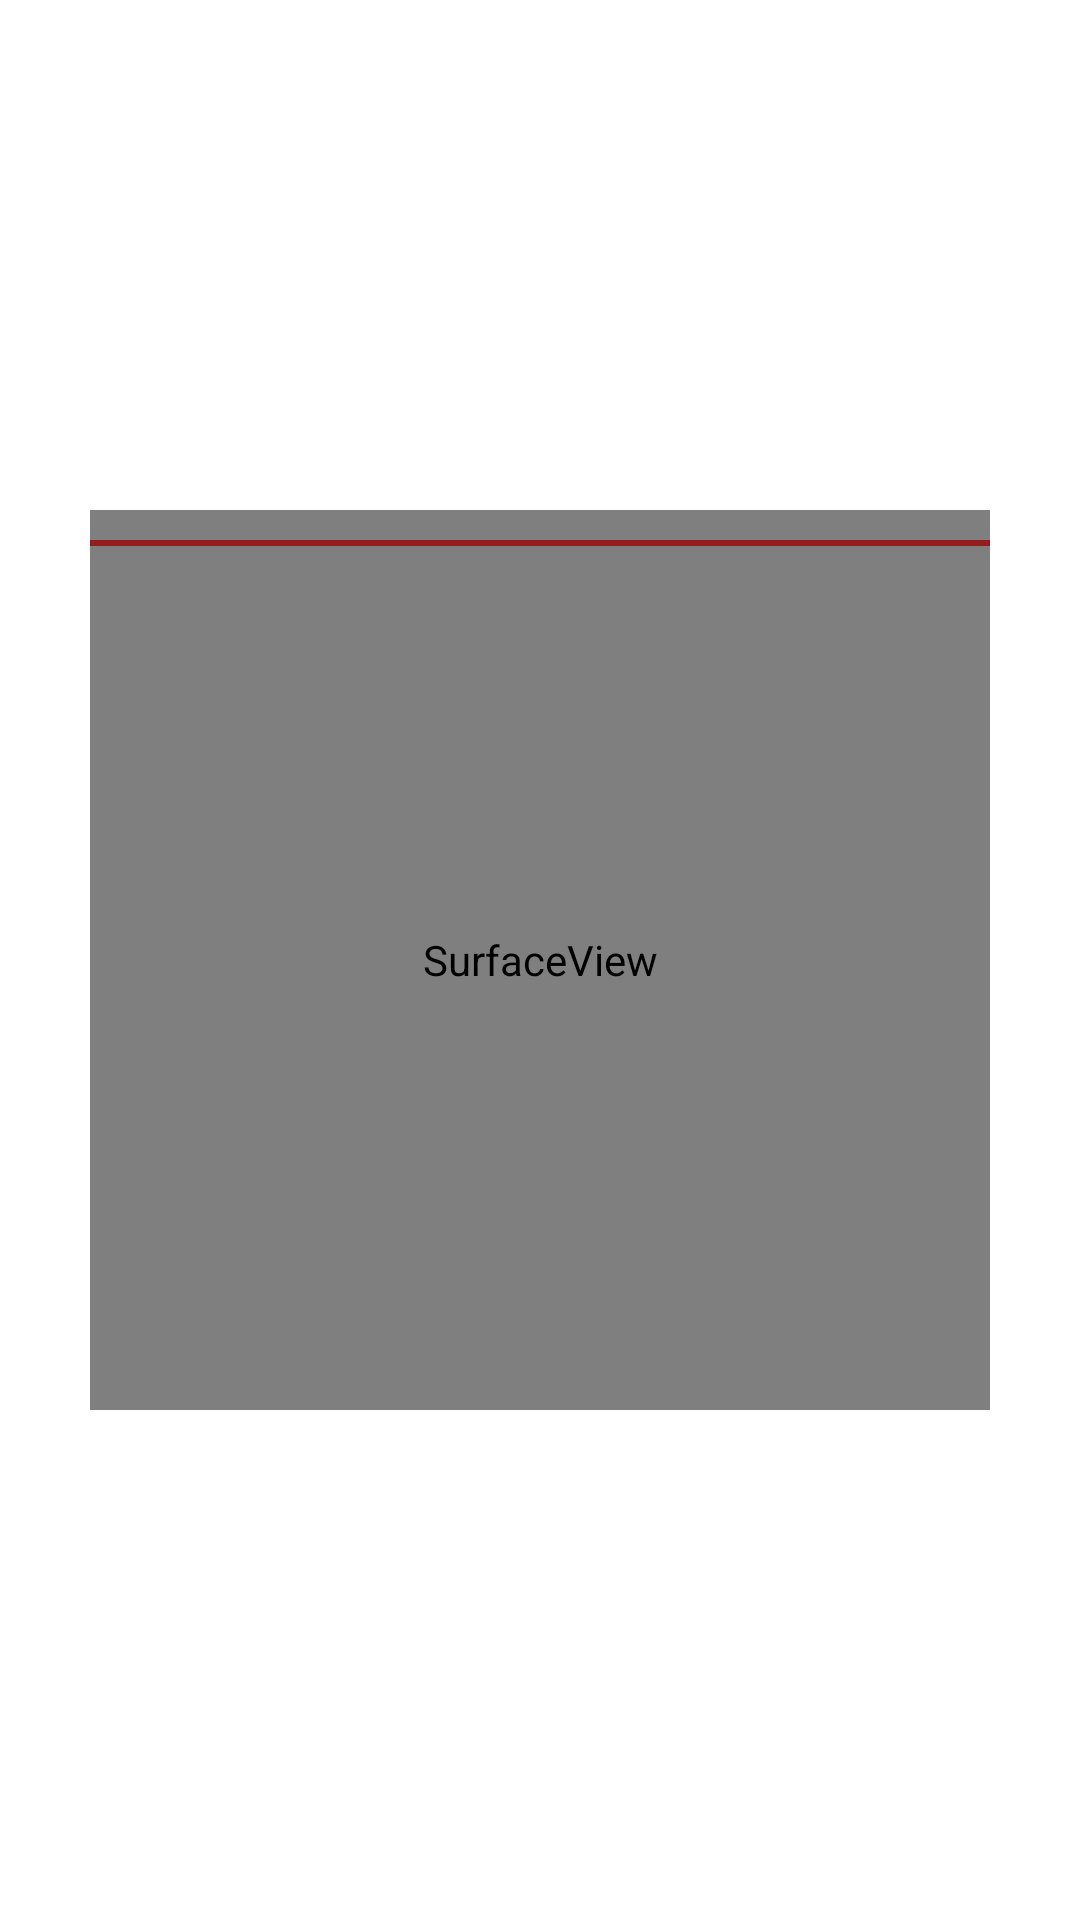

Layout XML and referenced resources for this Android screen:
<!-- AndroidManifest.xml: application theme Theme.QrCodeScaner -->
<!-- res/layout/activity_main.xml -->
<?xml version="1.0" encoding="utf-8"?>
<androidx.constraintlayout.widget.ConstraintLayout xmlns:android="http://schemas.android.com/apk/res/android"
    xmlns:app="http://schemas.android.com/apk/res-auto"
    xmlns:tools="http://schemas.android.com/tools"
    android:layout_width="match_parent"
    android:layout_height="match_parent"
    tools:context=".MainActivity">

    <FrameLayout
        android:layout_width="300dp"
        android:layout_height="300dp"
        app:layout_constraintBottom_toBottomOf="parent"
        app:layout_constraintLeft_toLeftOf="parent"
        app:layout_constraintRight_toRightOf="parent"
        app:layout_constraintTop_toTopOf="parent" >

        <SurfaceView
            android:id="@+id/cameraSurfaceView"
            android:layout_width="match_parent"
            android:layout_height="match_parent" />

        <View
            android:id="@+id/barcode_line"
            android:layout_width="match_parent"
            android:layout_height="2dp"
            android:layout_marginTop="10dp"
            android:layout_marginBottom="10dp"
            android:background="#951C1C"
            app:layout_constraintLeft_toLeftOf="parent"
            app:layout_constraintRight_toRightOf="parent"
            app:layout_constraintTop_toTopOf="parent" />
    </FrameLayout>

</androidx.constraintlayout.widget.ConstraintLayout>
<!-- resources referenced by this layout -->
<resources>
  <style name="Theme.QrCodeScaner" parent="Theme.MaterialComponents.DayNight.DarkActionBar">
          
          <item name="colorPrimary">@color/purple_500</item>
          <item name="colorPrimaryVariant">@color/purple_700</item>
          <item name="colorOnPrimary">@color/white</item>
          
          <item name="colorSecondary">@color/teal_200</item>
          <item name="colorSecondaryVariant">@color/teal_700</item>
          <item name="colorOnSecondary">@color/black</item>
          
          <item name="android:statusBarColor">?attr/colorPrimaryVariant</item>
          
      </style>
  <!-- not gathered from this repository: default colours our renderer supplied (Android Studio template values) -->
  <color name="purple_500">#FF6200EE</color>
  <color name="purple_700">#FF3700B3</color>
  <color name="teal_200">#FF03DAC5</color>
  <color name="teal_700">#FF018786</color>
  <color name="black">#FF000000</color>
  <color name="white">#FFFFFFFF</color>
</resources>
